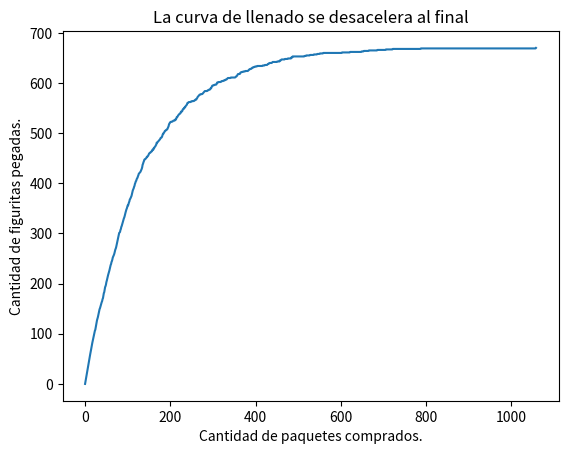

Here is the Python script that generated this plot:
# Ejercicio 5.19:
import random
import numpy as np
import matplotlib.pyplot as plt

#%%
def crear_album(figus_total):
    album = np.zeros(figus_total, dtype=np.int64)
    return album


#%%
def album_incompleto(A):
    ordenado = np.sort(A)
    if ordenado[0] == 0:
        return True
    else:
        return False


#%%
def comprar_figu(figus_total):
    figurita = random.randint(1, figus_total)
    return figurita


#%%
def cuantas_figus(figus_total):
    figuritas_compradas = 0
    A = crear_album(figus_total)
    while album_incompleto(A) == True:
        A[comprar_figu(figus_total) - 1] += 1
        figuritas_compradas += 1
    return figuritas_compradas


#%%
# n_repeticiones = 1000
# figus_total = 6
# lista = [cuantas_figus(figus_total) for _ in range(n_repeticiones)]
# promedio = np.mean(lista)

#%%
def experimento_figus(n_repeticiones, figus_total):
    lista = [cuantas_figus(figus_total) for _ in range(n_repeticiones)]
    promedio = np.mean(lista)
    return promedio


# n_repeticiones = 100
# figus_total = 670

# figus_total = 670
# paquete = np.array([random.randint(1,figus_total) for _ in range(5)])

#%%
def comprar_paquete(figus_total, figus_paquete):
    return [random.randint(1, figus_total) for _ in range(figus_paquete)]


#%%
def cuantos_paquetes(figus_total, figus_paquete):
    paquetes = 0
    A = crear_album(figus_total)
    while album_incompleto(A) == True:
        for _ in comprar_paquete(figus_total, figus_paquete):
            A[comprar_figu(figus_total) - 1] += 1
        paquetes += 1
    return paquetes


#%%
# n_repeticiones = 100
# figus_total = 670
# figus_paquete = 5

# lista = [cuantos_paquetes(figus_total, figus_paquete) for _ in range(n_repeticiones)]
# promedio = np.mean(lista)

## Graficar el llenado del álbum
#%%
def calcular_historia_figus_pegadas(figus_total, figus_paquete):
    album = crear_album(figus_total)
    historia_figus_pegadas = [0]
    while album_incompleto(album):
        paquete = comprar_paquete(figus_total, figus_paquete)
        while paquete:
            album[paquete.pop() - 1] = 1
        figus_pegadas = (album > 0).sum()
        historia_figus_pegadas.append(figus_pegadas)
    return historia_figus_pegadas


figus_total = 670
figus_paquete = 5

plt.plot(calcular_historia_figus_pegadas(figus_total, figus_paquete))
plt.xlabel("Cantidad de paquetes comprados.")
plt.ylabel("Cantidad de figuritas pegadas.")
plt.title("La curva de llenado se desacelera al final")
plt.show()
